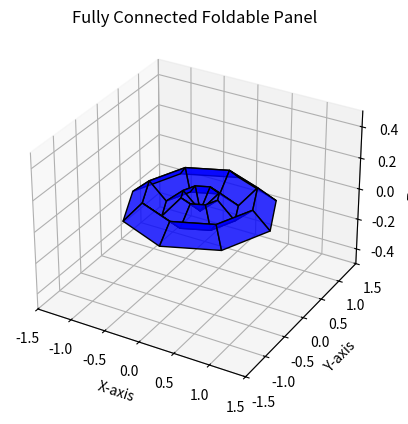

Generate this figure with matplotlib:
import matplotlib.pyplot as plt
from mpl_toolkits.mplot3d.art3d import Poly3DCollection
import numpy as np

# Parameters for the foldable panel
N = 8  # Number of sides in the central polygon
A = 1.0  # Center-to-vertex radius
phi = np.radians(30)  # Angle between cone and flat plane in radians
beta = 2 * np.pi / N  # Angular separation between segments
z_amplitude = 0.1  # Amplitude for Z up and down

# Rotation matrix R for rotational symmetry
def rotation_matrix(beta):
    return np.array([
        [np.cos(beta), -np.sin(beta), 0],
        [np.sin(beta), np.cos(beta), 0],
        [0, 0, 1]
    ])

R = rotation_matrix(beta)

# Initialize all trapezoids
all_trapezoids = []

# Generate the trapezoids for the foldable panel
for segment in range(N):  # Loop through each segment
    rotation = np.linalg.matrix_power(R, segment)  # Rotate each segment
    fold_direction = 1  # Alternate between going up (+Z) and down (-Z)
    segment_trapezoids = []
    last_z = 0  # Keeps track of the last Z position for continuity
    
    for i in range(1, 5):  # Loop through layers/rings (inner to outer)
        # Define the inner and outer radius for this trapezoid
        inner_radius = (i - 1) * (A / 4)
        outer_radius = i * (A / 4)
        
        # Define vertices ensuring perfect continuity with the previous trapezoid
        inner_left = [inner_radius * np.cos(segment * beta),
                      inner_radius * np.sin(segment * beta),
                      last_z]  # Start where the previous trapezoid ended
        outer_left = [outer_radius * np.cos(segment * beta),
                      outer_radius * np.sin(segment * beta),
                      last_z + fold_direction * z_amplitude]  # Alternating Z-value
        inner_right = [inner_radius * np.cos((segment + 1) * beta),
                       inner_radius * np.sin((segment + 1) * beta),
                       last_z]  # Start where the previous trapezoid ended
        outer_right = [outer_radius * np.cos((segment + 1) * beta),
                       outer_radius * np.sin((segment + 1) * beta),
                       last_z + fold_direction * z_amplitude]  # Alternating Z-value
        
        # Update last Z position for the next trapezoid
        last_z = outer_left[2]  # Take Z from the top of the current trapezoid
        fold_direction *= -1  # Switch direction for the next trapezoid
        
        # Store the trapezoid's vertices
        segment_trapezoids.append([inner_left, outer_left, outer_right, inner_right])
    
    all_trapezoids.append(segment_trapezoids)

# Visualization
fig = plt.figure()
ax = fig.add_subplot(111, projection='3d')

# Draw all trapezoids
for segment in all_trapezoids:
    for trapezoid in segment:
        poly = Poly3DCollection([trapezoid], facecolor="blue", edgecolor="black", alpha=0.8)
        ax.add_collection3d(poly)

# Set plot limits
ax.set_xlim([-1.5, 1.5])
ax.set_ylim([-1.5, 1.5])
ax.set_zlim([-0.5, 0.5])

# Set labels
ax.set_xlabel("X-axis")
ax.set_ylabel("Y-axis")
ax.set_zlabel("Z-axis")

# Title
ax.set_title("Fully Connected Foldable Panel")

# Show the plot
plt.show()